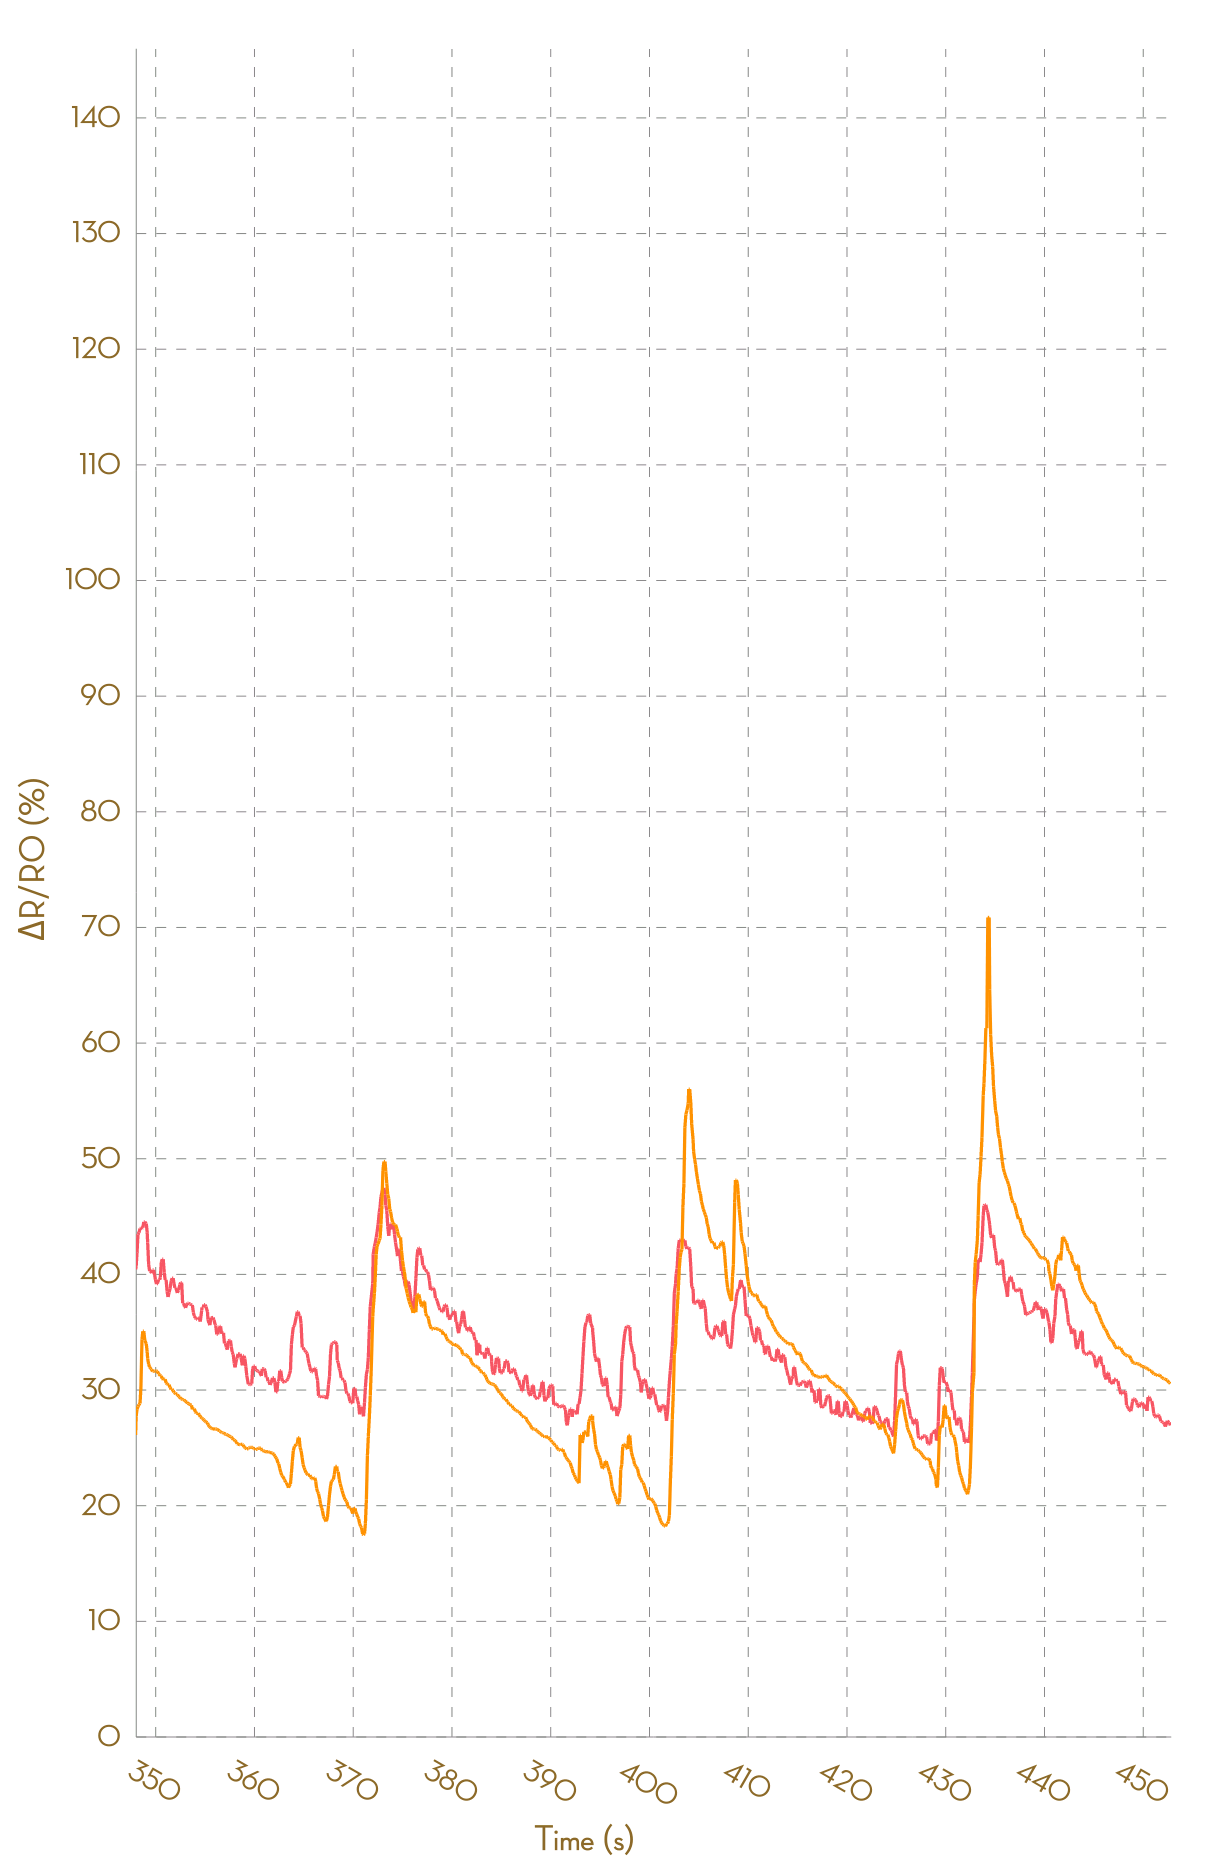

The data file committed next to this chart (first rows):
, Ch1, , Ch2, , Ch3, , Ch4, , Ch5, , Ch6, , Ch7, , Ch8, 
Time (s), R (kohm), ΔR/R0 (%), R (kohm), ΔR/R0 (%), R (kohm), ΔR/R0 (%), R (kohm), ΔR/R0 (%), R (kohm), ΔR/R0 (%), R (kohm), ΔR/R0 (%), R (kohm), ΔR/R0 (%), R (kohm), ΔR/R0 (%)
0.002, 3.343, 0.0000, 5.751, 0.0000, 30466, 0.0000, NA, NA, NA, NA, NA, NA, NA, NA, NA, NA
0.091, 3.343, 0.0000, 5.751, 0.0000, 23068, 0.0000, NA, NA, NA, NA, NA, NA, NA, NA, NA, NA
0.191, 3.352, 0.0000, 5.75, 0.0000, 24670, 0.0000, NA, NA, NA, NA, NA, NA, NA, NA, NA, NA
0.290, 3.352, 0.0000, 5.75, 0.0000, 45139, 0.0000, NA, NA, NA, NA, NA, NA, NA, NA, NA, NA
0.391, 3.351, 0.0000, 5.75, 0.0000, 49073, 0.0000, NA, NA, NA, NA, NA, NA, NA, NA, NA, NA
0.504, 3.345, 0.0000, 5.748, 0.0000, 53995, 0.0000, NA, NA, NA, NA, NA, NA, NA, NA, NA, NA
0.583, 3.34, 0.0000, 5.745, 0.0000, 53995, 0.0000, NA, NA, NA, NA, NA, NA, NA, NA, NA, NA
0.676, 3.34, 0.0000, 5.745, 0.0000, 25763, 0.0000, NA, NA, NA, NA, NA, NA, NA, NA, NA, NA
0.776, 3.341, 0.0000, 5.743, 0.0000, 28107, 0.0000, 195229, 0.0000, NA, NA, NA, NA, NA, NA, NA, NA
0.881, 3.341, 0.0000, 5.744, 0.0000, 58079, 0.0000, NA, NA, NA, NA, NA, NA, NA, NA, NA, NA
0.978, 3.34, 0.0000, 5.745, 0.0000, 58079, 0.0000, NA, NA, NA, NA, NA, NA, NA, NA, NA, NA
1.078, 3.42, 0.0000, 5.854, 1.911, 27824, -52.09, NA, NA, NA, NA, NA, NA, NA, NA, NA, NA
1.176, 3.576, 4.575, 6.108, 6.325, 30401, -47.65, NA, NA, NA, NA, NA, NA, NA, NA, NA, NA
1.282, 3.666, 7.206, 6.42, 11.75, 30401, -47.65, NA, NA, NA, NA, NA, NA, NA, NA, NA, NA
1.436, 3.696, 8.08, 6.561, 14.21, 49658, -14.5, NA, NA, NA, NA, NA, NA, NA, NA, NA, NA
1.470, 3.748, 9.6, 6.616, 15.17, 53918, -7.165, NA, NA, NA, NA, NA, NA, NA, NA, NA, NA
1.589, 3.789, 10.8, 6.657, 15.89, 53918, -7.165, NA, NA, NA, NA, NA, NA, NA, NA, NA, NA
1.764, 3.795, 10.97, 6.671, 16.13, 25626, -55.88, NA, NA, NA, NA, NA, NA, NA, NA, NA, NA
1.767, 3.803, 11.21, 6.676, 16.21, 28142, -51.55, 196563, 0.0000, NA, NA, NA, NA, NA, NA, NA, NA
1.868, 3.803, 11.21, 6.676, 16.21, 57647, -0.7439, NA, NA, NA, NA, NA, NA, NA, NA, NA, NA
1.970, 3.794, 10.96, 6.669, 16.09, 57647, -0.7439, NA, NA, NA, NA, NA, NA, NA, NA, NA, NA
2.067, 3.783, 10.62, 6.663, 15.99, 28138, -51.55, NA, NA, NA, NA, NA, NA, NA, NA, NA, NA
2.163, 3.784, 10.67, 6.662, 15.96, 30737, -47.08, NA, NA, NA, NA, NA, NA, NA, NA, NA, NA
2.257, 3.787, 10.74, 6.659, 15.92, 30737, -47.08, NA, NA, NA, NA, NA, NA, NA, NA, NA, NA
2.353, 3.787, 10.74, 6.657, 15.88, 23035, -60.34, NA, NA, NA, NA, NA, NA, NA, NA, NA, NA
2.454, 3.786, 10.73, 6.652, 15.81, 24661, -57.54, NA, NA, NA, NA, NA, NA, NA, NA, NA, NA
2.550, 3.786, 10.73, 6.647, 15.72, 45050, -22.43, NA, NA, NA, NA, NA, NA, NA, NA, NA, NA
2.645, 3.745, 9.51, 6.645, 15.68, 49241, -15.22, NA, NA, NA, NA, NA, NA, NA, NA, NA, NA
2.746, 3.756, 9.852, 6.651, 15.78, 53607, -7.7, NA, NA, NA, NA, NA, NA, NA, NA, NA, NA
2.855, 3.756, 9.852, 6.654, 15.83, 53607, -7.7, NA, NA, NA, NA, NA, NA, NA, NA, NA, NA
2.952, 3.744, 9.5, 6.654, 15.83, 25655, -55.83, NA, NA, NA, NA, NA, NA, NA, NA, NA, NA
3.052, 3.732, 9.139, 6.641, 15.6, 25655, -55.83, NA, NA, NA, NA, NA, NA, NA, NA, NA, NA
3.154, 3.732, 9.139, 6.623, 15.3, 25436, -56.2, NA, NA, NA, NA, NA, NA, NA, NA, NA, NA
3.245, 3.705, 8.34, 6.604, 14.95, 46182, -20.48, NA, NA, NA, NA, NA, NA, NA, NA, NA, NA
3.343, 3.696, 8.096, 6.585, 14.62, 50438, -13.16, NA, NA, NA, NA, NA, NA, NA, NA, NA, NA
3.443, 3.696, 8.096, 6.576, 14.47, 55439, -4.545, NA, NA, NA, NA, NA, NA, NA, NA, NA, NA
3.542, 3.744, 9.504, 6.633, 15.46, 55439, -4.545, NA, NA, NA, NA, NA, NA, NA, NA, NA, NA
3.643, 3.849, 12.54, 6.821, 18.73, 26581, -54.23, 196190, 0.0000, NA, NA, NA, NA, NA, NA, NA, NA
3.794, 3.943, 15.32, 6.922, 20.5, 54919, -5.441, NA, NA, NA, NA, NA, NA, NA, NA, NA, NA
3.833, 3.994, 16.79, 6.956, 21.08, 54919, -5.441, NA, NA, NA, NA, NA, NA, NA, NA, NA, NA
3.932, 3.995, 16.84, 6.969, 21.32, 25737, -55.69, NA, NA, NA, NA, NA, NA, NA, NA, NA, NA
4.039, 3.995, 16.84, 6.971, 21.36, 28217, -51.42, NA, NA, NA, NA, NA, NA, NA, NA, NA, NA
4.133, 3.991, 16.71, 6.972, 21.37, 31189, -46.3, NA, NA, NA, NA, NA, NA, NA, NA, NA, NA
4.224, 3.991, 16.71, 6.974, 21.4, 31189, -46.3, NA, NA, NA, NA, NA, NA, NA, NA, NA, NA
4.357, 3.989, 16.65, 6.977, 21.45, 23479, -59.57, NA, NA, NA, NA, NA, NA, NA, NA, NA, NA
4.418, 3.987, 16.6, 6.977, 21.45, 25242, -56.54, NA, NA, NA, NA, NA, NA, NA, NA, NA, NA
4.520, 3.965, 15.96, 6.972, 21.37, 46468, -19.99, NA, NA, NA, NA, NA, NA, NA, NA, NA, NA
4.617, 3.961, 15.83, 6.969, 21.31, 50916, -12.33, NA, NA, NA, NA, NA, NA, NA, NA, NA, NA
4.716, 3.949, 15.47, 6.965, 21.24, 55606, -4.257, NA, NA, NA, NA, NA, NA, NA, NA, NA, NA
4.815, 3.943, 15.31, 6.962, 21.19, 55606, -4.257, NA, NA, NA, NA, NA, NA, NA, NA, NA, NA
4.970, 3.939, 15.19, 6.96, 21.16, 26258, -54.79, NA, NA, NA, NA, NA, NA, NA, NA, NA, NA
5.020, 3.934, 15.03, 6.967, 21.28, 26258, -54.79, NA, NA, NA, NA, NA, NA, NA, NA, NA, NA
5.114, 3.934, 15.03, 6.967, 21.28, 26009, -55.22, NA, NA, NA, NA, NA, NA, NA, NA, NA, NA
5.225, 3.924, 14.76, 6.964, 21.22, 47621, -18.01, NA, NA, NA, NA, NA, NA, NA, NA, NA, NA
5.316, 3.897, 13.97, 6.947, 20.93, 51476, -11.37, NA, NA, NA, NA, NA, NA, NA, NA, NA, NA
5.412, 3.87, 13.17, 6.921, 20.49, 56172, -3.282, NA, NA, NA, NA, NA, NA, NA, NA, NA, NA
5.571, 3.862, 12.94, 6.909, 20.27, 56172, -3.282, NA, NA, NA, NA, NA, NA, NA, NA, NA, NA
5.621, 3.861, 12.9, 6.901, 20.12, 27185, -53.19, NA, NA, NA, NA, NA, NA, NA, NA, NA, NA
5.712, 3.86, 12.88, 6.89, 19.94, 29673, -48.91, NA, NA, NA, NA, NA, NA, NA, NA, NA, NA
... 4,546 more rows
